The GitHub repository 2026-1-NCC5/Projeto10 contains a labelled image folder "images" with 6 categories: acucar, arroz, cafe, feijao, macarrao, outros. Examples follow, each with its label.

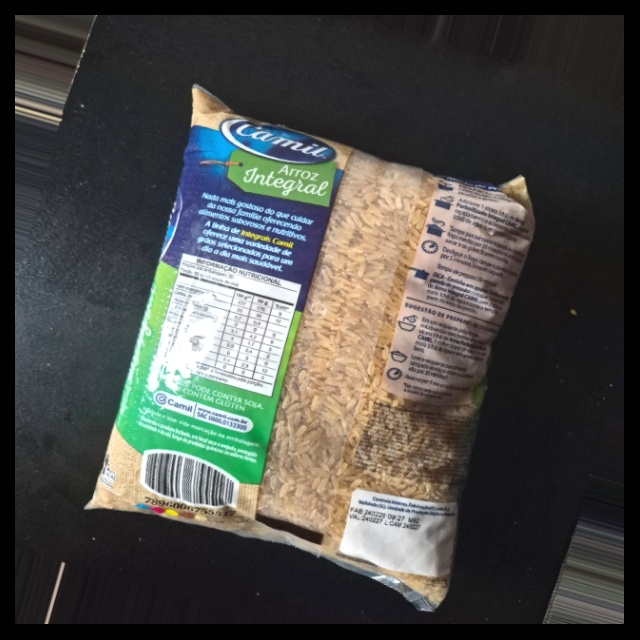
Label: arroz

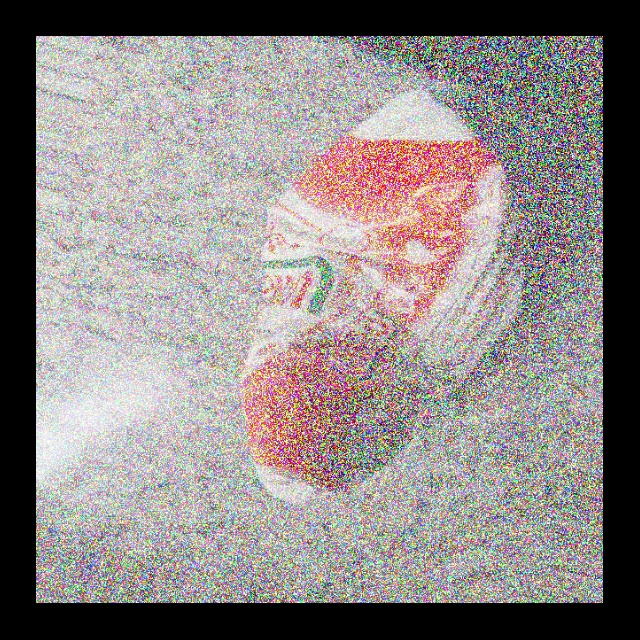
Label: outros

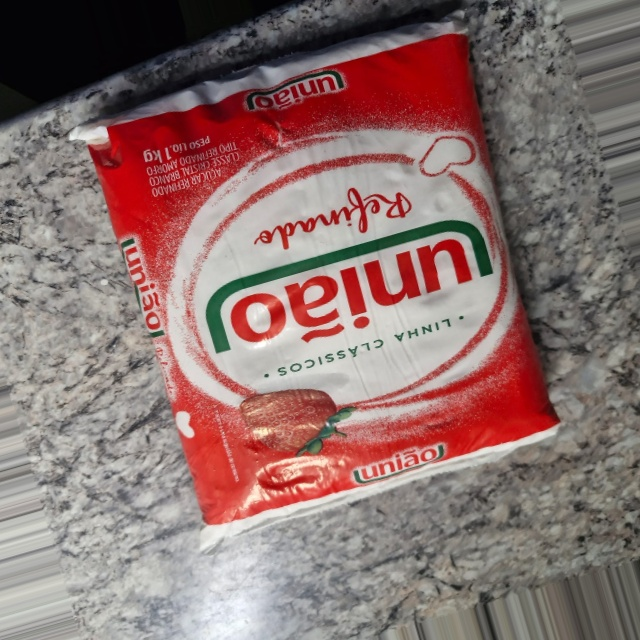
Label: outros

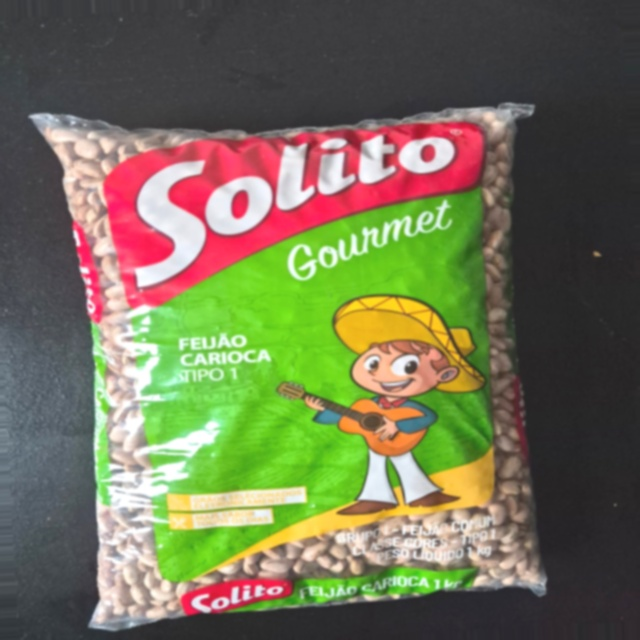
Label: feijao

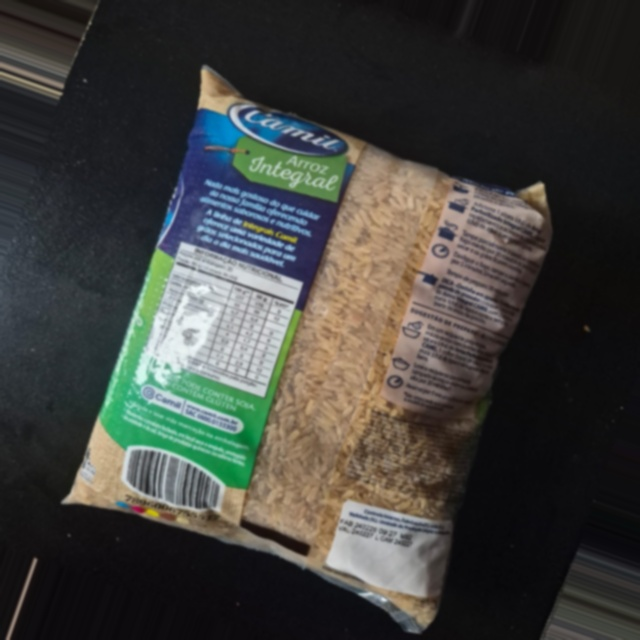
Label: arroz

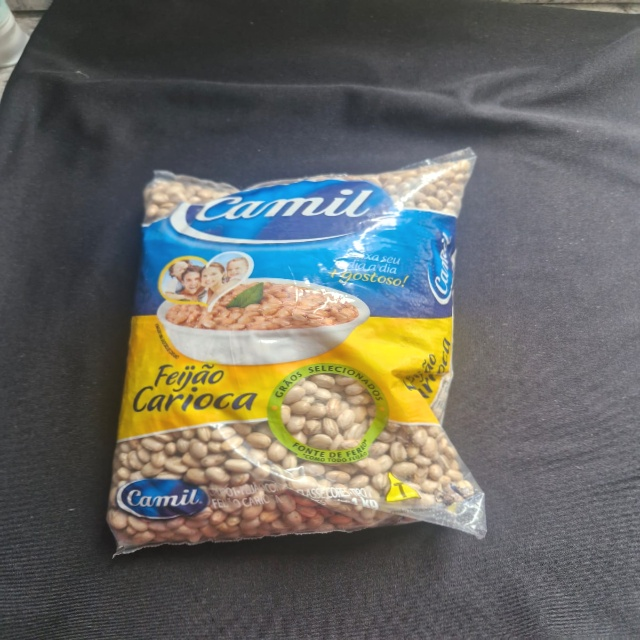
Label: feijao
